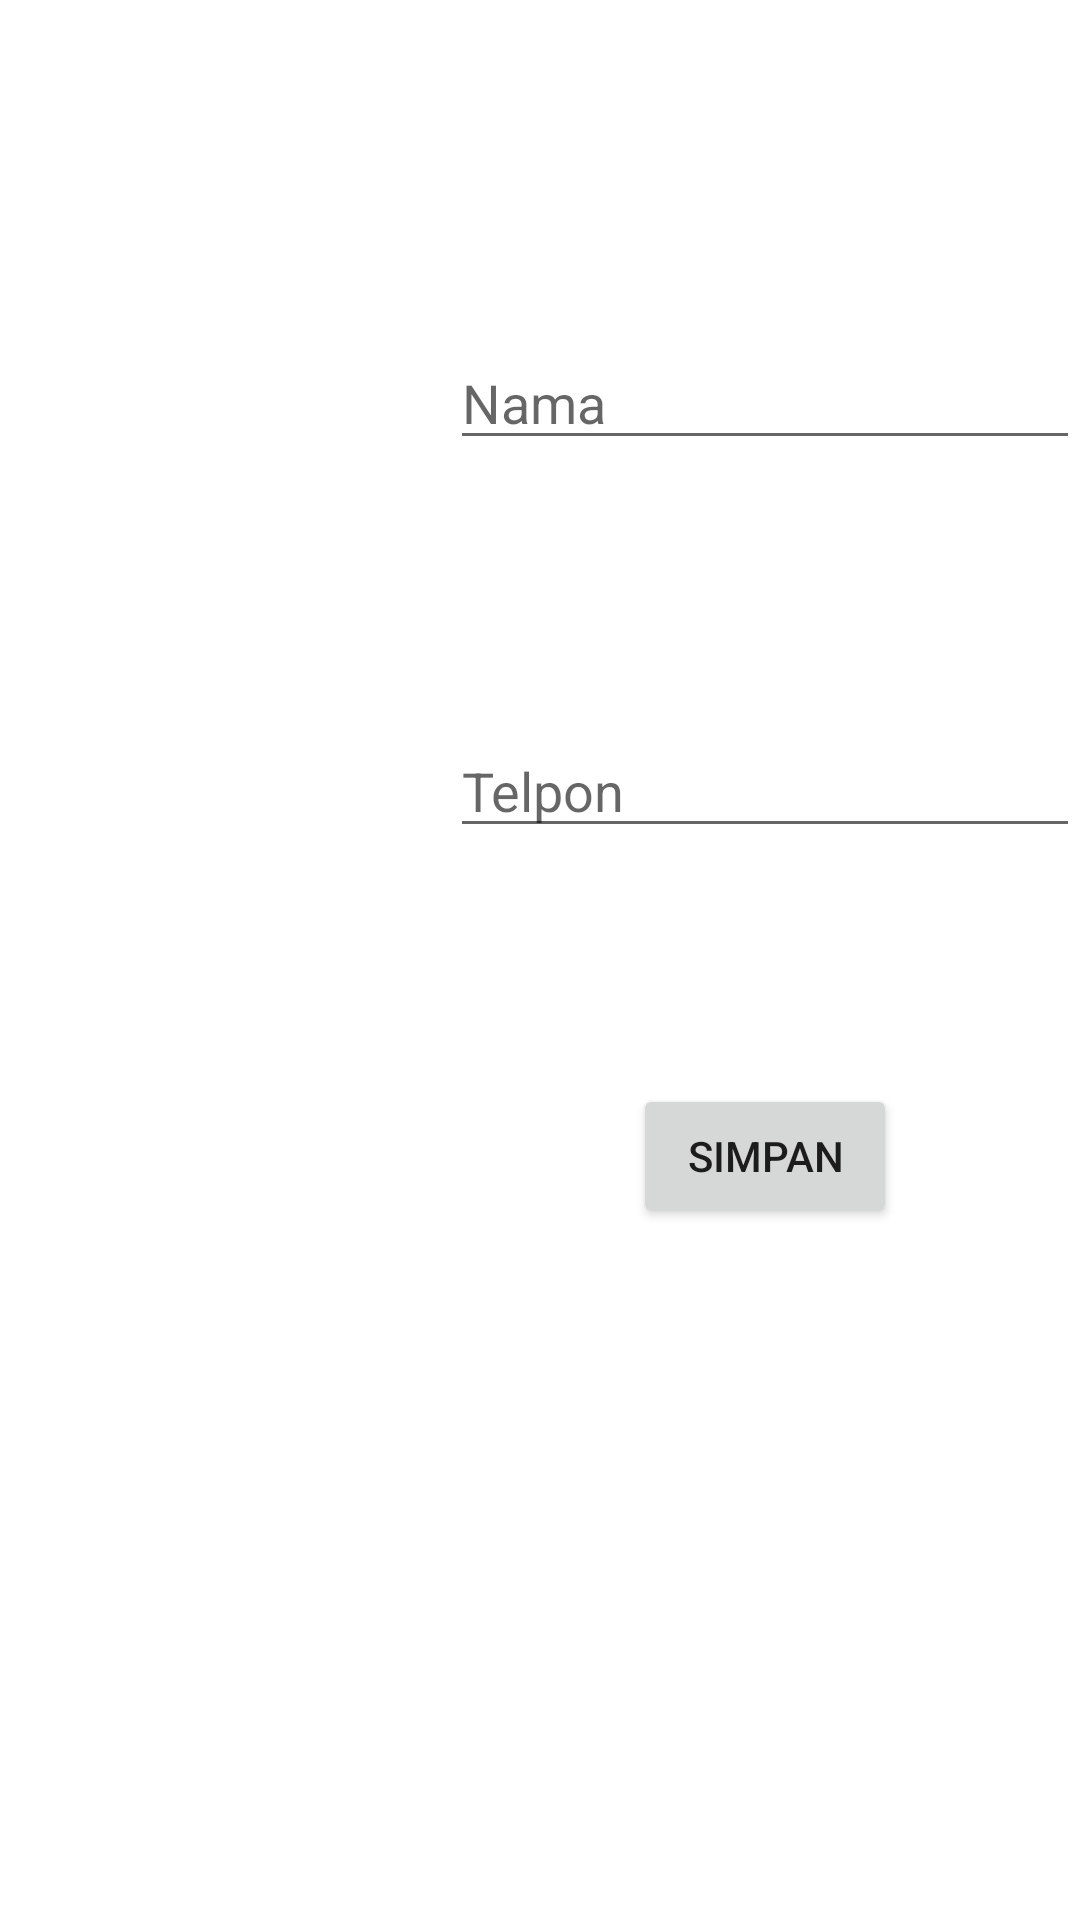

Write the Android layout XML for this screen, with the resource values it uses.
<!-- AndroidManifest.xml: application theme Theme.Activity7 -->
<!-- res/layout/activity_tambah_teman.xml -->
<?xml version="1.0" encoding="utf-8"?>
<androidx.constraintlayout.widget.ConstraintLayout xmlns:android="http://schemas.android.com/apk/res/android"
    xmlns:app="http://schemas.android.com/apk/res-auto"
    xmlns:tools="http://schemas.android.com/tools"
    android:layout_width="match_parent"
    android:layout_height="match_parent"
    tools:context=".TambahTeman">

    <EditText
        android:id="@+id/edNama"
        android:layout_width="wrap_content"
        android:layout_height="wrap_content"
        android:layout_marginTop="112dp"
        android:ems="10"
        android:inputType="textPersonName"
        android:hint="Nama"
        app:layout_constraintEnd_toEndOf="parent"
        app:layout_constraintHorizontal_bias="0.497"
        app:layout_constraintTop_toTopOf="parent" />

    <EditText
        android:id="@+id/edTelpon"
        android:layout_width="wrap_content"
        android:layout_height="wrap_content"
        android:layout_marginTop="88dp"
        android:ems="10"
        android:hint="Telpon"
        android:inputType="phone"
        app:layout_constraintEnd_toEndOf="@+id/edNama"
        app:layout_constraintHorizontal_bias="0.0"
        app:layout_constraintStart_toStartOf="@+id/edNama"
        app:layout_constraintTop_toBottomOf="@+id/edNama" />
    <Button
        android:id="@+id/btnSimpan"
        android:layout_width="wrap_content"
        android:layout_height="wrap_content"
        android:layout_marginBottom="152dp"
        android:text="Simpan"
        app:layout_constraintBottom_toBottomOf="parent"
        app:layout_constraintEnd_toEndOf="@+id/edTelpon"
        app:layout_constraintStart_toStartOf="@+id/edTelpon"
        app:layout_constraintTop_toBottomOf="@+id/edTelpon" />

</androidx.constraintlayout.widget.ConstraintLayout>
<!-- resources referenced by this layout -->
<resources>
  <style name="Theme.Activity7" parent="Theme.MaterialComponents.DayNight.DarkActionBar">
          
          <item name="colorPrimary">@color/purple_500</item>
          <item name="colorPrimaryVariant">@color/purple_700</item>
          <item name="colorOnPrimary">@color/white</item>
          
          <item name="colorSecondary">@color/teal_200</item>
          <item name="colorSecondaryVariant">@color/teal_700</item>
          <item name="colorOnSecondary">@color/black</item>
          
          <item name="android:statusBarColor" tools:targetApi="l">?attr/colorPrimaryVariant</item>
          
      </style>
  <!-- not gathered from this repository: default colours our renderer supplied (Android Studio template values) -->
  <color name="purple_500">#FF6200EE</color>
  <color name="purple_700">#FF3700B3</color>
  <color name="teal_200">#FF03DAC5</color>
  <color name="teal_700">#FF018786</color>
  <color name="black">#FF000000</color>
  <color name="white">#FFFFFFFF</color>
</resources>
